9-way image classification set "food photos" from GitHub (mohamed-geweida/motmaen-ai); label vocabulary: fattah, fool, hawawshy, koshari, kunafa, mahshy el kosa, ptata, taameya, umm ali.

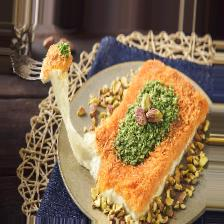
Label: kunafa

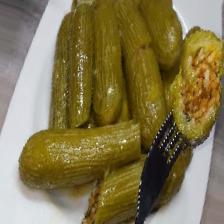
Label: mahshy el kosa

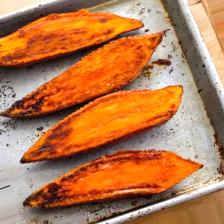
Label: ptata

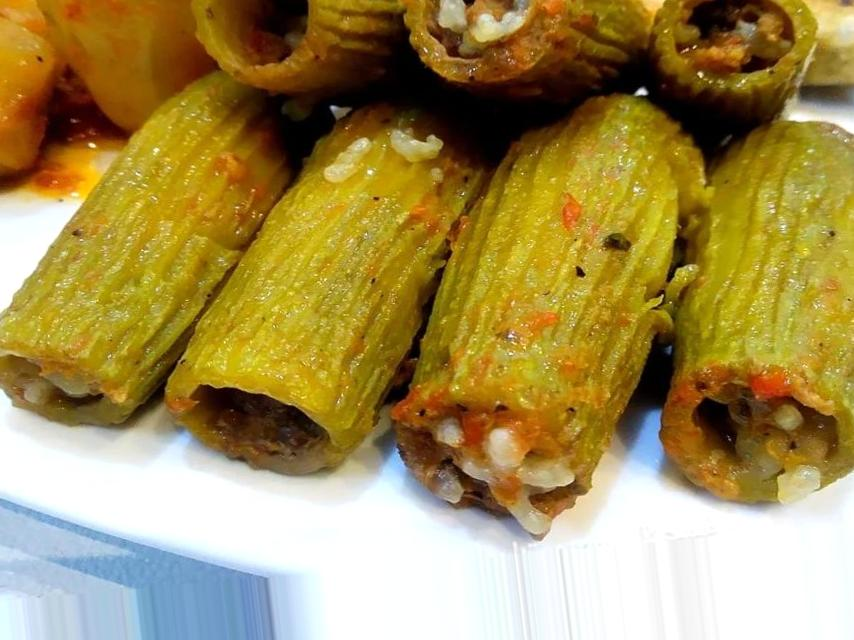
Label: mahshy el kosa

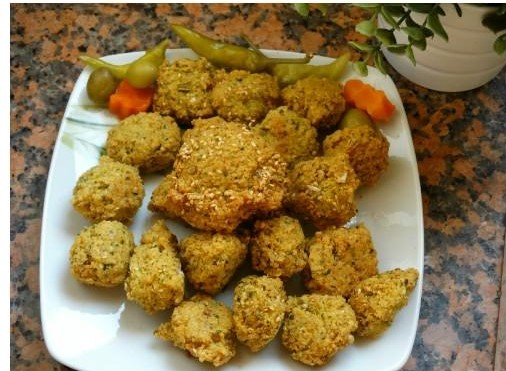
Label: taameya

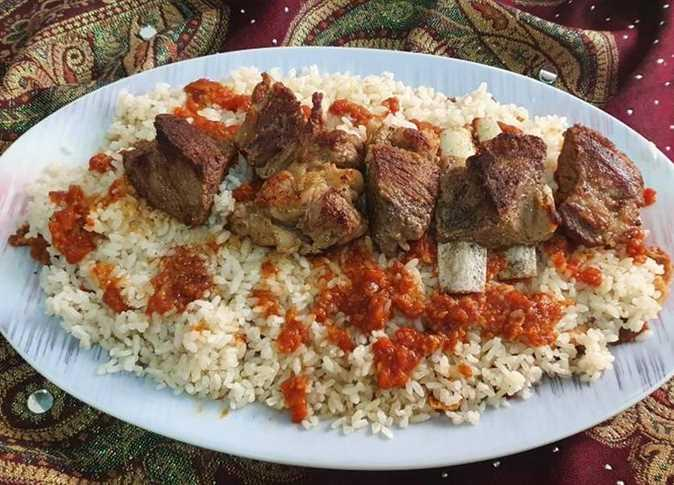
Label: fattah
